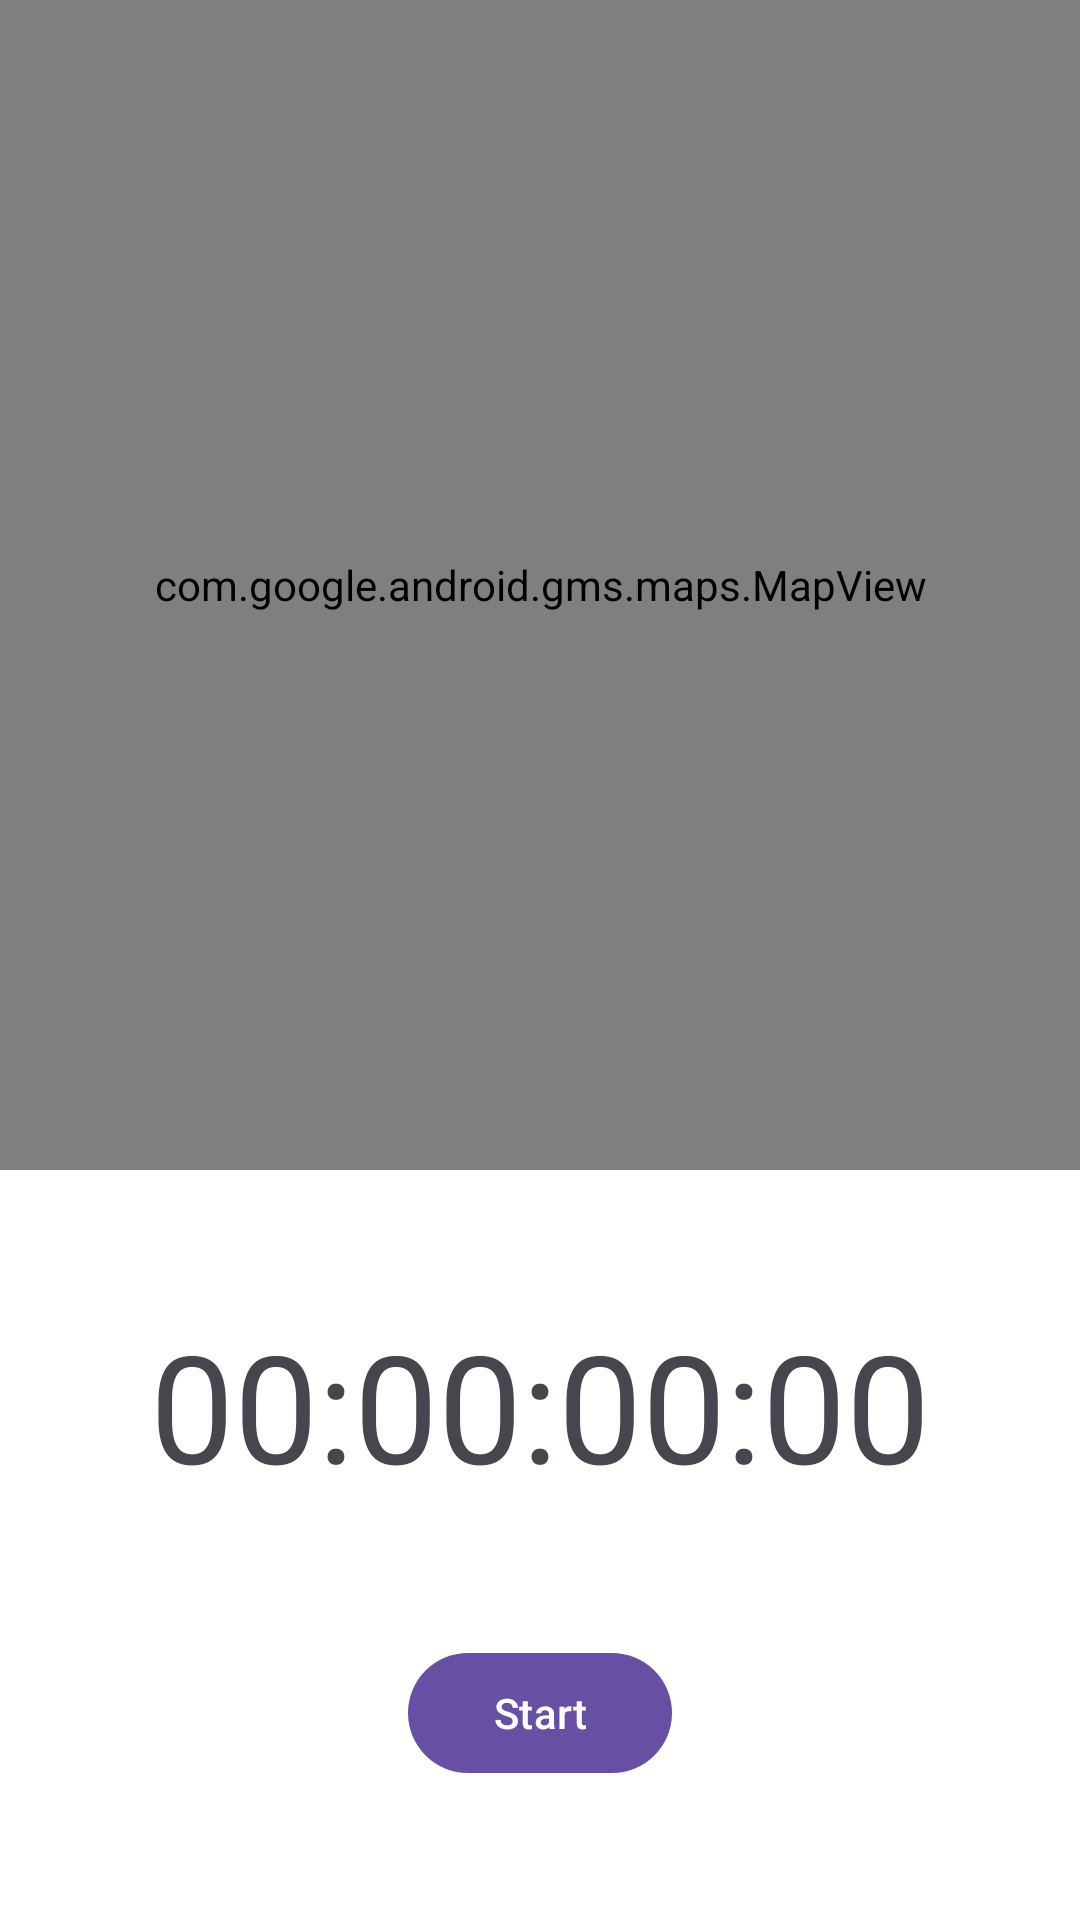

Write the Android layout XML for this screen, with the resource values it uses.
<!-- AndroidManifest.xml: application theme Theme.AndroidNativeAssignment -->
<!-- res/layout/fragment_tracking.xml -->
<?xml version="1.0" encoding="utf-8"?>
<androidx.constraintlayout.widget.ConstraintLayout xmlns:android="http://schemas.android.com/apk/res/android"
    xmlns:app="http://schemas.android.com/apk/res-auto"
    xmlns:tools="http://schemas.android.com/tools"
    android:layout_width="match_parent"
    android:layout_height="match_parent"
    tools:context=".ui.TrackingFragment">

    <androidx.constraintlayout.widget.ConstraintLayout
        android:id="@+id/clInnerLayout"
        android:layout_width="match_parent"
        android:layout_height="250dp"
        android:background="@color/white"
        app:layout_constraintBottom_toBottomOf="parent"
        app:layout_constraintEnd_toEndOf="parent"
        app:layout_constraintHorizontal_bias="0.5"
        app:layout_constraintStart_toStartOf="parent"
        app:layout_constraintTop_toBottomOf="@+id/mapView">

        <com.google.android.material.textview.MaterialTextView
            android:id="@+id/tvTimer"
            android:layout_width="wrap_content"
            android:layout_height="wrap_content"
            android:text="00:00:00:00"
            android:textSize="50sp"
            app:layout_constraintBottom_toTopOf="@+id/btnToggleRun"
            app:layout_constraintEnd_toEndOf="parent"
            app:layout_constraintHorizontal_bias="0.5"
            app:layout_constraintStart_toStartOf="parent"
            app:layout_constraintTop_toTopOf="parent" />

        <com.google.android.material.button.MaterialButton
            android:id="@+id/btnToggleRun"
            android:layout_width="wrap_content"
            android:layout_height="wrap_content"
            android:text="@string/start_text"
            app:layout_constraintBottom_toBottomOf="parent"
            app:layout_constraintEnd_toStartOf="@+id/btnFinishRun"
            app:layout_constraintHorizontal_bias="0.5"
            app:layout_constraintStart_toStartOf="parent"
            app:layout_constraintTop_toBottomOf="@+id/tvTimer" />

        <com.google.android.material.button.MaterialButton
            android:id="@+id/btnFinishRun"
            android:layout_width="wrap_content"
            android:layout_height="wrap_content"
            android:text="Finish Run"
            android:visibility="gone"
            app:layout_constraintBottom_toBottomOf="parent"
            app:layout_constraintEnd_toEndOf="parent"
            app:layout_constraintHorizontal_bias="0.5"
            app:layout_constraintStart_toEndOf="@+id/btnToggleRun"
            app:layout_constraintTop_toBottomOf="@+id/tvTimer" />


    </androidx.constraintlayout.widget.ConstraintLayout>

    <com.google.android.material.textview.MaterialTextView
        android:id="@+id/tvLetsGo"
        android:layout_width="wrap_content"
        android:layout_height="wrap_content"
        android:text="Let's go, USERNAME!"
        android:textAlignment="center"
        android:textSize="50sp"
        android:visibility="gone"
        app:layout_constraintBottom_toTopOf="@+id/clInnerLayout"
        app:layout_constraintEnd_toEndOf="parent"
        app:layout_constraintHorizontal_bias="0.5"
        app:layout_constraintStart_toStartOf="parent"
        app:layout_constraintTop_toTopOf="parent" />

    <com.google.android.gms.maps.MapView
        android:id="@+id/mapView"
        android:layout_width="match_parent"
        android:layout_height="0dp"
        app:layout_constraintBottom_toTopOf="@+id/clInnerLayout"
        app:layout_constraintEnd_toEndOf="parent"
        app:layout_constraintHorizontal_bias="0.5"
        app:layout_constraintStart_toStartOf="parent"
        app:layout_constraintTop_toTopOf="parent" />

</androidx.constraintlayout.widget.ConstraintLayout>
<!-- resources referenced by this layout -->
<resources>
  <string name="start_text">Start</string>
  <style name="Theme.AndroidNativeAssignment" parent="Base.Theme.AndroidNativeAssignment" />
  <style name="Base.Theme.AndroidNativeAssignment" parent="Theme.Material3.DayNight.NoActionBar">
          
          
      </style>
  <!-- not gathered from this repository: default colours our renderer supplied (Android Studio template values) -->
  <color name="white">#FFFFFFFF</color>
</resources>
